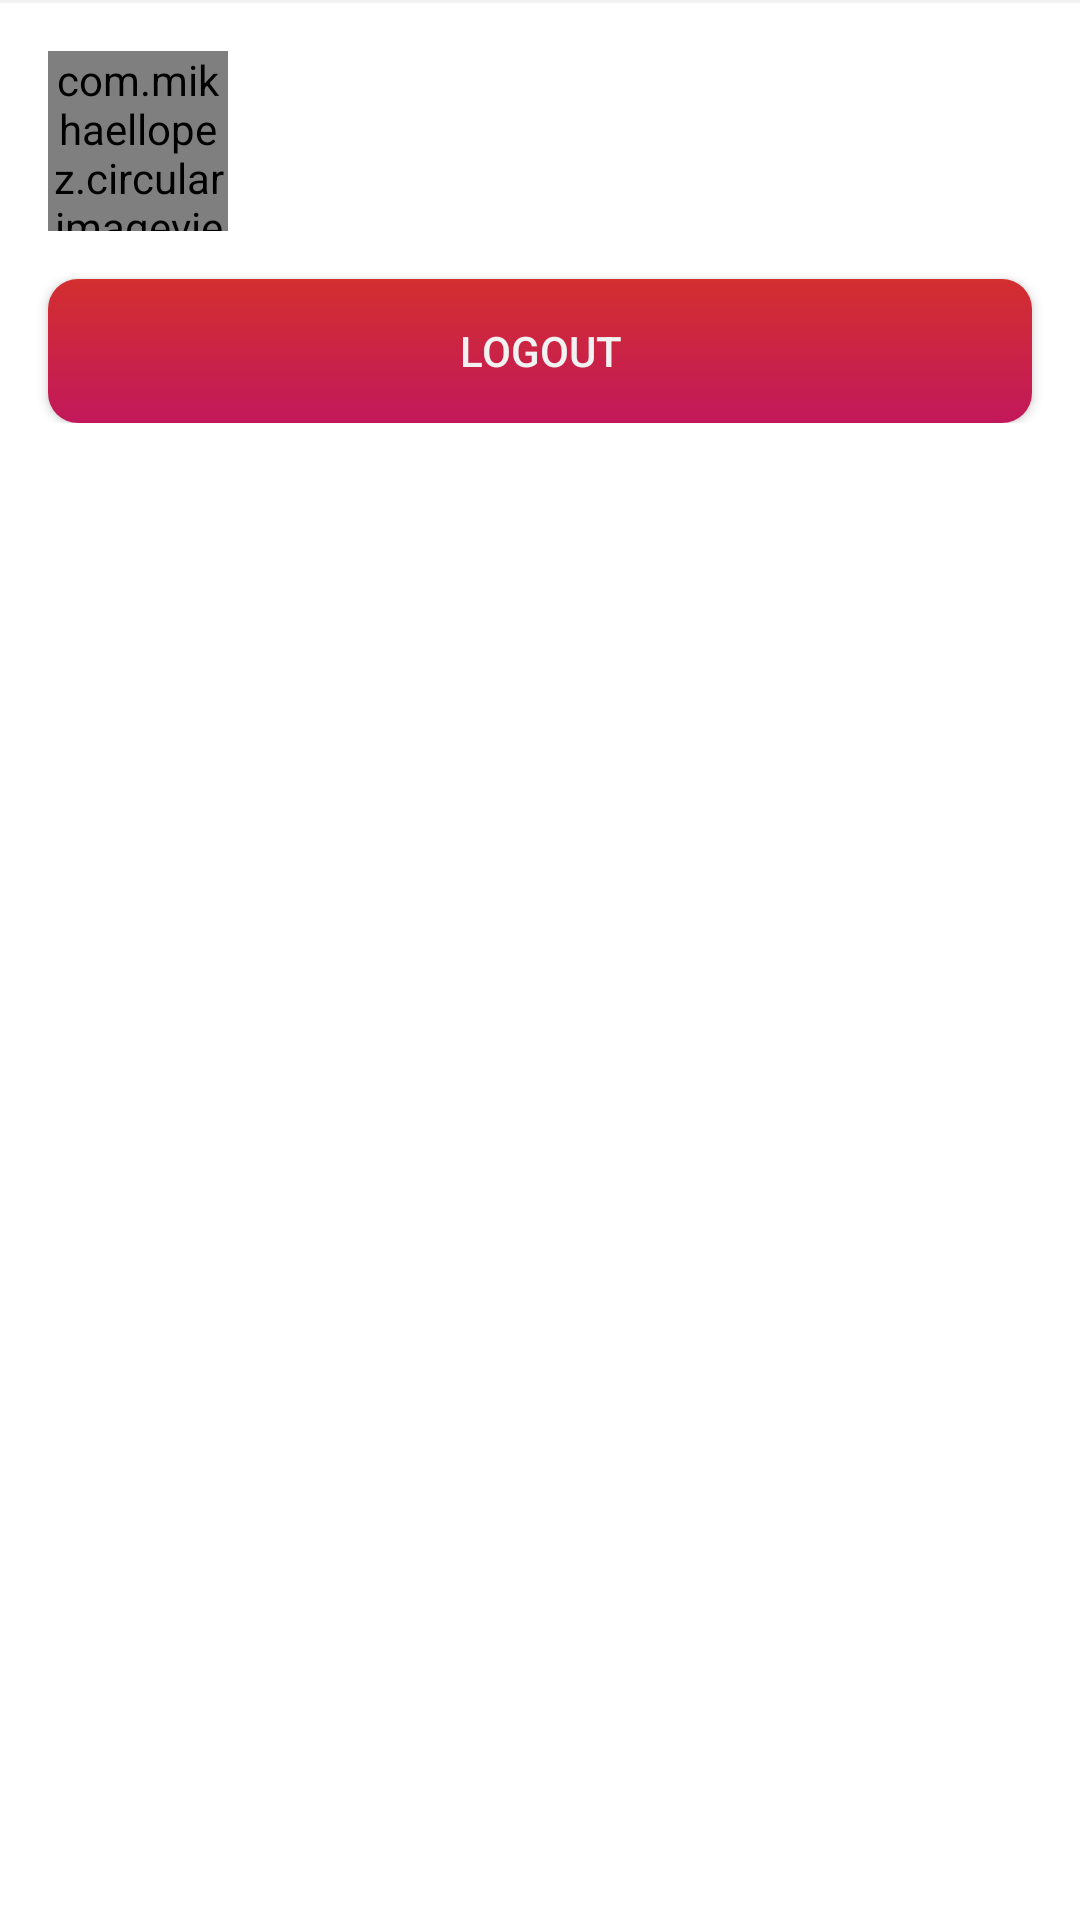

Produce the Android XML layout that renders to this screen, including the resource entries it uses.
<!-- AndroidManifest.xml: application theme AppTheme -->
<!-- res/layout/fragment_account_detail.xml -->
<?xml version="1.0" encoding="utf-8"?>
<androidx.core.widget.NestedScrollView xmlns:android="http://schemas.android.com/apk/res/android"
    xmlns:app="http://schemas.android.com/apk/res-auto"
    xmlns:tools="http://schemas.android.com/tools"
    android:id="@+id/nested_content"
    android:layout_width="match_parent"
    android:layout_height="match_parent"
    android:background="@android:color/white"
    android:clipToPadding="false"
    android:scrollbars="none"
    android:scrollingCache="true"
    app:layout_behavior="@string/appbar_scrolling_view_behavior">

    <androidx.constraintlayout.widget.ConstraintLayout
        android:layout_width="match_parent"
        android:layout_height="wrap_content"
        android:orientation="vertical">

        <View
            android:id="@+id/v_top"
            android:layout_width="match_parent"
            android:layout_height="1dp"
            android:background="@color/grey_5"
            app:layout_constraintTop_toTopOf="parent" />

        <com.mikhaellopez.circularimageview.CircularImageView
            android:id="@+id/avatar"
            android:layout_width="60dp"
            android:layout_height="60dp"
            android:layout_marginStart="16dp"
            android:layout_marginEnd="16dp"
            android:layout_marginTop="16dp"
            android:src="@drawable/photo_female_5"
            app:civ_border="true"
            app:civ_border_color="@color/yellow_700"
            app:civ_border_width="2dp"
            app:civ_shadow="true"
            app:civ_shadow_radius="0"
            app:layout_constraintStart_toStartOf="parent"
            app:layout_constraintTop_toBottomOf="@+id/v_top" />

        <TextView
            android:id="@+id/username"
            android:layout_width="wrap_content"
            android:layout_height="wrap_content"
            android:textAppearance="@style/TextAppearance.AppCompat.Medium"
            android:textColor="@android:color/black"
            app:fontFamily="sans-serif-medium"
            android:layout_marginStart="16dp"
            app:layout_constraintBottom_toBottomOf="@+id/avatar"
            app:layout_constraintStart_toEndOf="@+id/avatar"
            app:layout_constraintTop_toTopOf="@+id/avatar"
            tools:text="Sarah Scott"
            android:layout_marginLeft="16dp" />

        <Button
            android:id="@+id/btnLogout"
            android:layout_width="match_parent"
            android:layout_height="wrap_content"
            app:layout_constraintTop_toBottomOf="@+id/avatar"
            android:text="@string/logout"
            android:background="@drawable/btn_selector_red"
            android:textColor="@color/grey1"
            android:layout_margin="16dp"/>

    </androidx.constraintlayout.widget.ConstraintLayout>

</androidx.core.widget.NestedScrollView>
<!-- resources referenced by this layout -->
<resources>
  <color name="grey1">#f2f2f2</color>
  <color name="grey_5">#f2f2f2</color>
  <color name="yellow_700">#FBC02D</color>
  <!-- drawable btn_selector_red (drawable) -->
  <?xml version="1.0" encoding="utf-8"?>
  <selector xmlns:android="http://schemas.android.com/apk/res/android">
  
      
      <item android:drawable="@drawable/bg_selected_red" android:state_focused="false" android:state_pressed="false" android:state_selected="true"/>
      
      <item android:drawable="@drawable/bg_unselected_red" android:state_focused="false" android:state_pressed="false" android:state_selected="false"/>
      
      <item android:drawable="@drawable/bg_focused_red" android:state_pressed="true"/>
      
      <item android:drawable="@drawable/bg_focused_red" android:state_focused="true" android:state_pressed="false" android:state_selected="true"/>
  
  </selector>
  <string name="logout">Logout</string>
  <style name="AppTheme" parent="BaseTheme" />
  <!-- drawable bg_selected_red (drawable) -->
  <?xml version="1.0" encoding="utf-8"?>
  <shape xmlns:android="http://schemas.android.com/apk/res/android"
      android:shape="rectangle" >
  
      <corners android:radius="10dp" />
  
      <gradient
          android:angle="270"
          android:endColor="#EFC5D5"
          android:startColor="#EFB6B6" />
  
  </shape>
  <!-- drawable bg_unselected_red (drawable) -->
  <?xml version="1.0" encoding="utf-8"?>
  <shape xmlns:android="http://schemas.android.com/apk/res/android"
      android:shape="rectangle" >
  
      <corners android:radius="10dp" />
  
      <gradient
          android:angle="270"
          android:endColor="#C2185B"
          android:startColor="#D32F2F" />
  
  </shape>
  <!-- drawable bg_focused_red (drawable) -->
  <?xml version="1.0" encoding="utf-8"?>
  <shape xmlns:android="http://schemas.android.com/apk/res/android"
      android:shape="rectangle" >
  
      <corners android:radius="10dp" />
  
      <gradient
          android:angle="270"
          android:endColor="#D89BB3"
          android:startColor="#E8B0B0" />
  
  </shape>
  <style name="BaseTheme" parent="Theme.AppCompat.Light.NoActionBar">
          
          <item name="colorPrimary">@color/colorPrimary</item>
          <item name="colorPrimaryDark">@color/colorPrimaryDark</item>
          <item name="colorAccent">@color/colorAccent</item>
          <item name="windowActionModeOverlay">true</item>
          <item name="android:actionModeBackground">@color/blue_grey_600</item>
          <item name="android:dialogTheme">@style/Dialog.Theme</item>
      </style>
  <color name="colorPrimary">#1E1C1C</color>
  <color name="colorPrimaryDark">#090909</color>
  <color name="colorAccent">#D32F2F</color>
  <color name="blue_grey_600">#546E7A</color>
  <style name="Dialog.Theme" parent="Theme.AppCompat.Light.Dialog">
          <item name="colorPrimary">@color/colorPrimary</item>
          <item name="colorPrimaryDark">@color/colorPrimaryDark</item>
          <item name="colorAccent">@color/colorAccent</item>
      </style>
</resources>
